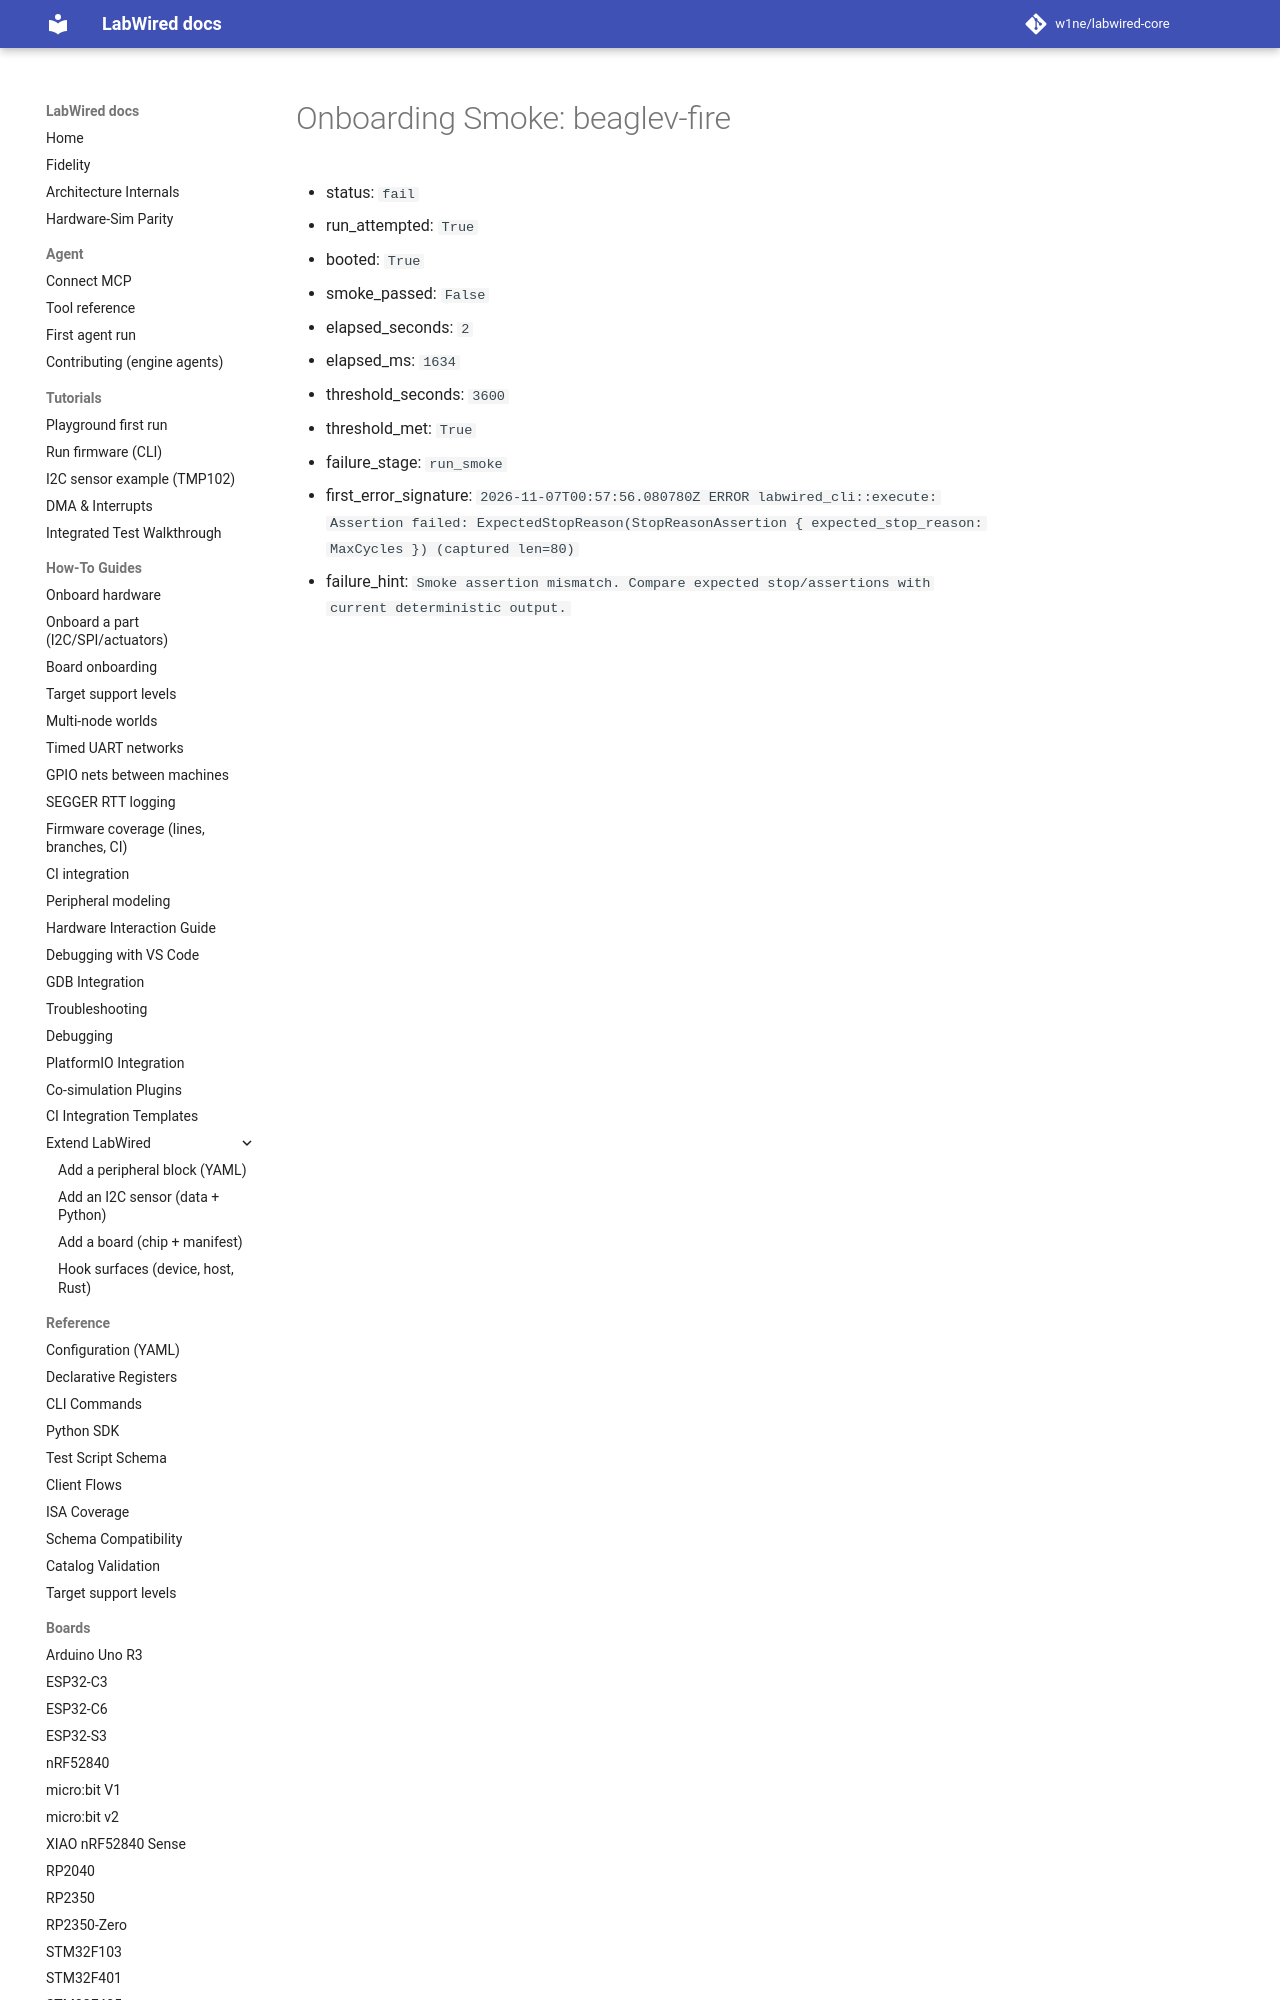

repository: w1ne/labwired-core · page: coverage/renode-onboarding/attempt-history/beaglev-fire/2026-11-07-stale-max-cycles/onboarding-summary/index.html · generator: mkdocs

# Onboarding Smoke: beaglev-fire

- status: `fail`
- run_attempted: `True`
- booted: `True`
- smoke_passed: `False`
- elapsed_seconds: `2`
- elapsed_ms: `1634`
- threshold_seconds: `3600`
- threshold_met: `True`
- failure_stage: `run_smoke`
- fir
